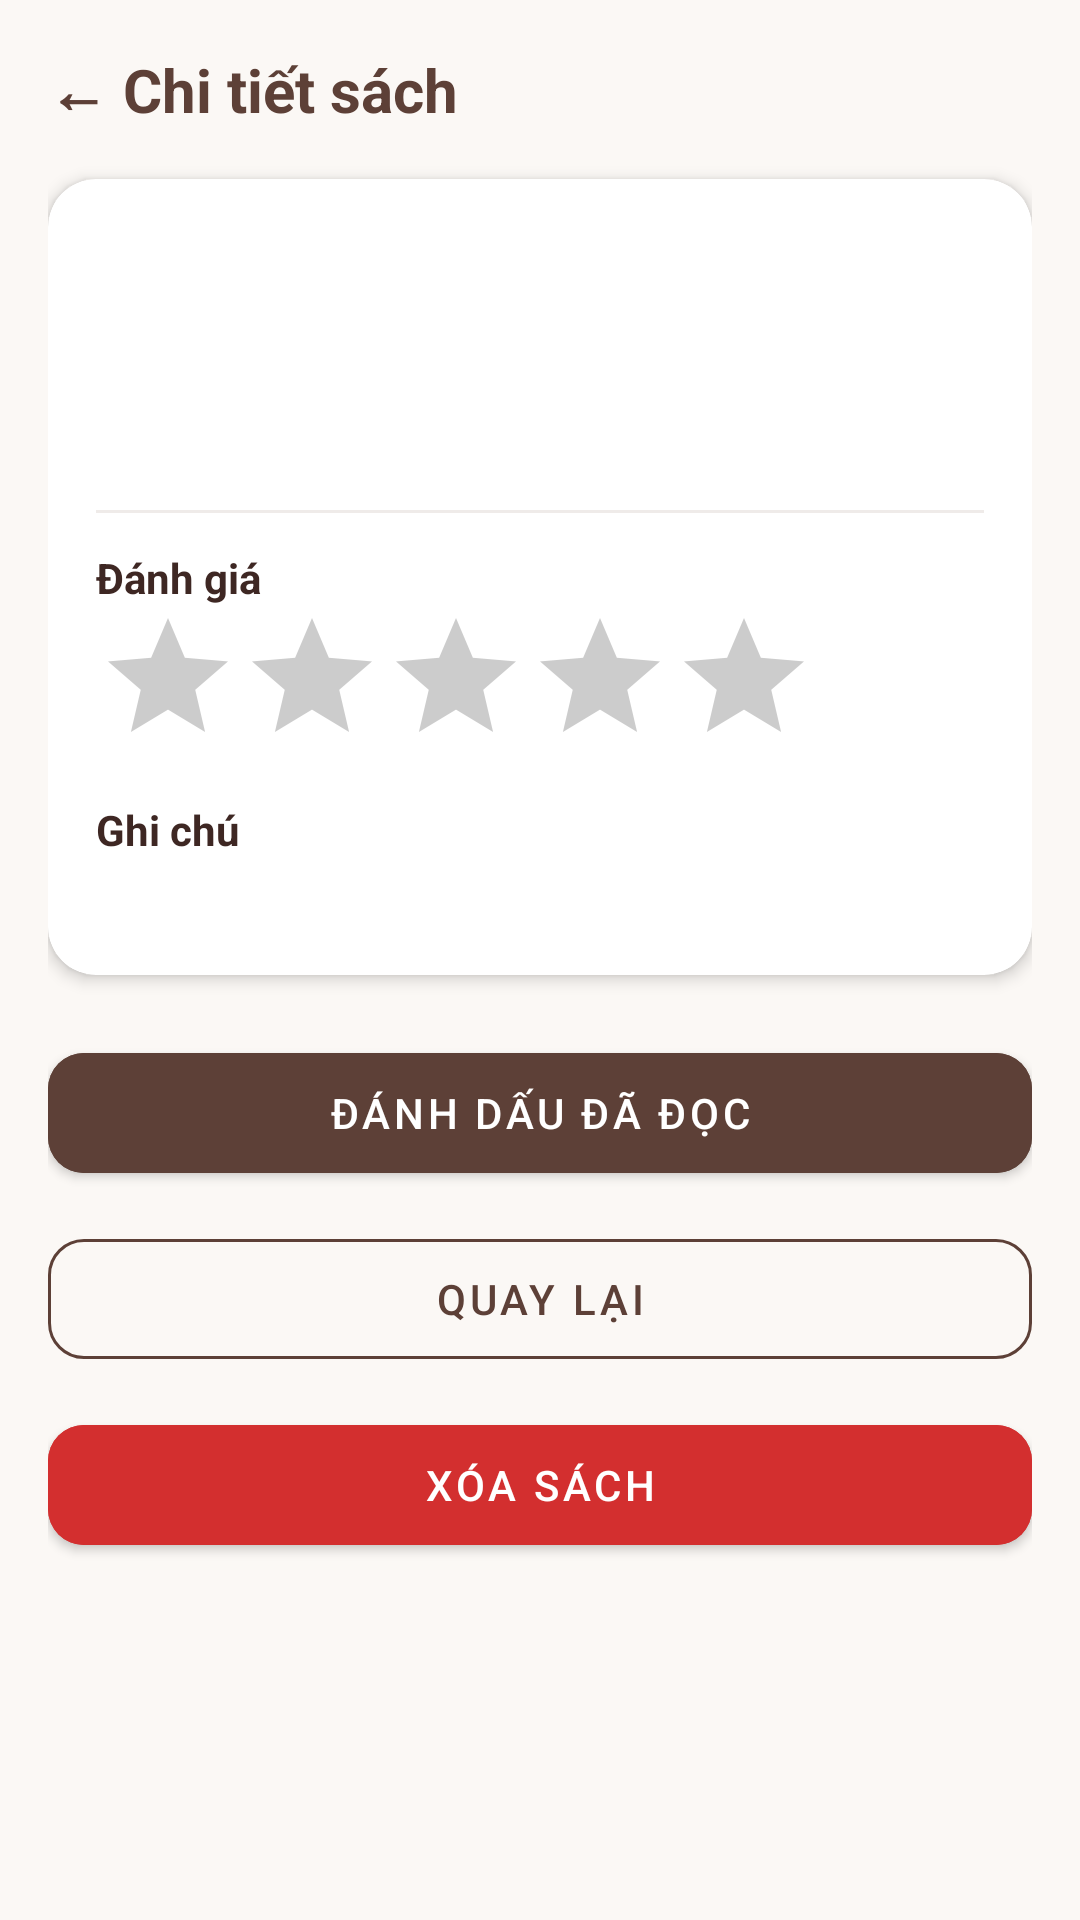

Produce the Android XML layout that renders to this screen, including the resource entries it uses.
<!-- AndroidManifest.xml: application theme Theme.MaterialComponents.DayNight.NoActionBar -->
<!-- res/layout/activity_book_detail.xml -->
<?xml version="1.0" encoding="utf-8"?>
<LinearLayout xmlns:android="http://schemas.android.com/apk/res/android"
    xmlns:app="http://schemas.android.com/apk/res-auto"
    android:layout_width="match_parent"
    android:layout_height="match_parent"
    android:background="#FBF8F5"
    android:orientation="vertical"
    android:padding="16dp">

    <TextView
        android:layout_width="wrap_content"
        android:layout_height="wrap_content"
        android:layout_marginBottom="16dp"
        android:text="← Chi tiết sách"
        android:textColor="#5D4037"
        android:textSize="20sp"
        android:textStyle="bold" />

    <androidx.cardview.widget.CardView
        android:layout_width="match_parent"
        android:layout_height="wrap_content"
        android:layout_marginBottom="20dp"
        app:cardBackgroundColor="#FFFFFF"
        app:cardCornerRadius="16dp"
        app:cardElevation="3dp">

        <LinearLayout
            android:layout_width="match_parent"
            android:layout_height="wrap_content"
            android:orientation="vertical"
            android:padding="16dp">

            <TextView
                android:id="@+id/tvDetailTitle"
                android:layout_width="match_parent"
                android:layout_height="wrap_content"
                android:textColor="#3E2723"
                android:textSize="20sp"
                android:textStyle="bold" />

            <TextView
                android:id="@+id/tvDetailAuthorCategory"
                android:layout_width="match_parent"
                android:layout_height="wrap_content"
                android:layout_marginTop="4dp"
                android:textColor="#795548" />

            <TextView
                android:id="@+id/tvDetailStatus"
                android:layout_width="wrap_content"
                android:layout_height="wrap_content"
                android:layout_marginTop="8dp"
                android:background="@drawable/bg_chip_status"
                android:paddingHorizontal="10dp"
                android:paddingVertical="4dp"
                android:textColor="#B45309"
                android:textSize="12sp"
                android:textStyle="bold" />

            <View
                android:layout_width="match_parent"
                android:layout_height="1dp"
                android:layout_marginVertical="12dp"
                android:background="#EFEBE9" />

            <TextView
                android:layout_width="wrap_content"
                android:layout_height="wrap_content"
                android:text="Đánh giá"
                android:textColor="#3E2723"
                android:textStyle="bold" />

            <RatingBar
                android:id="@+id/rbDetailRating"
                android:layout_width="wrap_content"
                android:layout_height="wrap_content"
                android:numStars="5"
                android:progressBackgroundTint="#CCCCCC"
                android:progressTint="#D97706"
                android:secondaryProgressTint="#D97706"
                android:stepSize="1" />

            <TextView
                android:layout_width="wrap_content"
                android:layout_height="wrap_content"
                android:layout_marginTop="8dp"
                android:text="Ghi chú"
                android:textColor="#3E2723"
                android:textStyle="bold" />

            <TextView
                android:id="@+id/tvDetailNote"
                android:layout_width="match_parent"
                android:layout_height="wrap_content"
                android:layout_marginTop="4dp"
                android:textColor="#424242" />
        </LinearLayout>
    </androidx.cardview.widget.CardView>

    <com.google.android.material.button.MaterialButton
        android:id="@+id/btnMarkRead"
        android:layout_width="match_parent"
        android:layout_height="52dp"
        android:layout_marginBottom="10dp"
        android:backgroundTint="#5D4037"
        android:text="Đánh dấu đã đọc"
        android:textColor="#FFFFFF"
        app:cornerRadius="12dp" />

    <com.google.android.material.button.MaterialButton
        android:id="@+id/btnBack"
        style="?attr/materialButtonOutlinedStyle"
        android:layout_width="match_parent"
        android:layout_height="52dp"
        android:layout_marginBottom="10dp"
        android:text="Quay lại"
        android:textColor="#5D4037"
        app:cornerRadius="12dp"
        app:strokeColor="#5D4037" />

    <com.google.android.material.button.MaterialButton
        android:id="@+id/btnDelete"
        android:layout_width="match_parent"
        android:layout_height="52dp"
        android:backgroundTint="#D32F2F"
        android:text="Xóa sách"
        android:textColor="#FFFFFF"
        app:cornerRadius="12dp" />
</LinearLayout>
<!-- resources referenced by this layout -->
<resources>

</resources>
